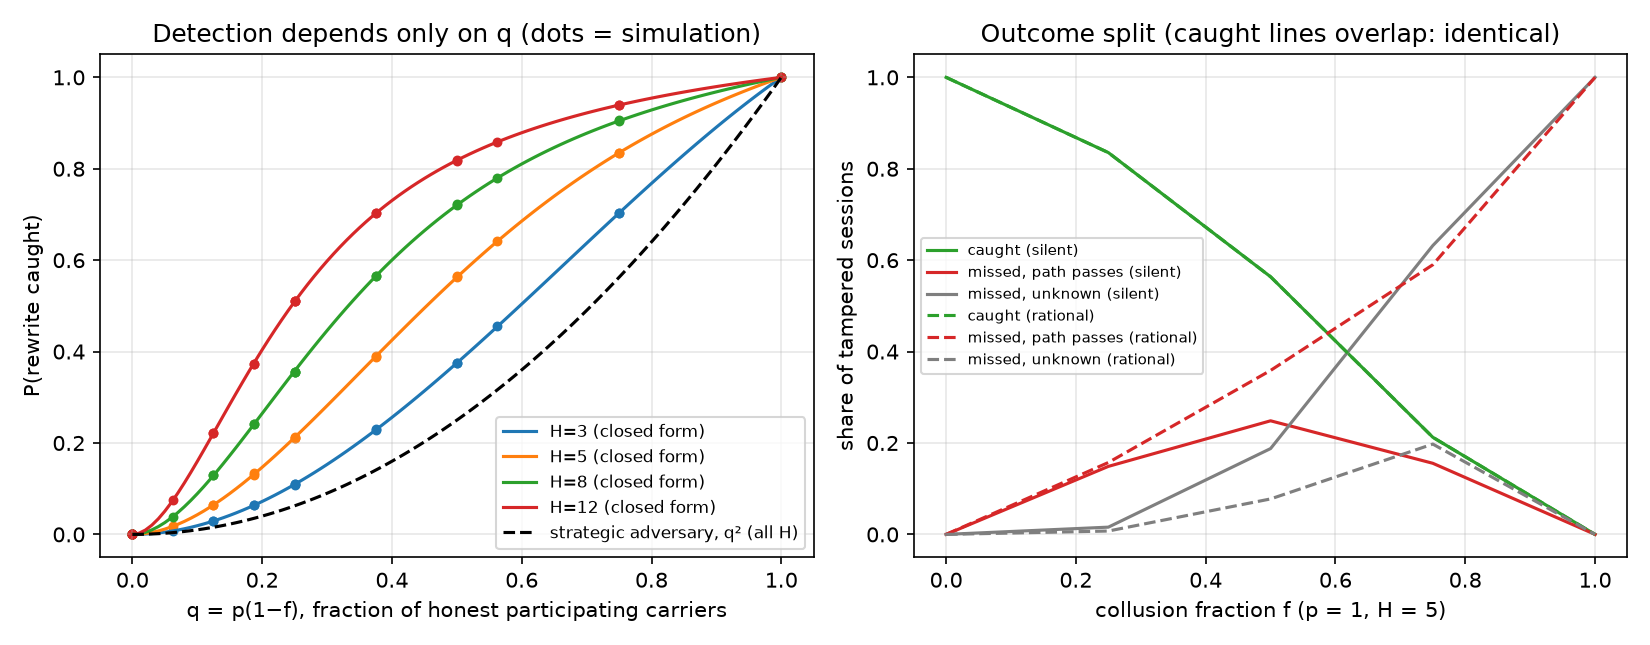

The file beside this chart, header and first rows:
H, p, f, q, avg_closed, avg_mc, avg_absdiff, strategic_closed, strategic_mc, strategic_absdiff
3, 0.25, 0.00, 0.2500, 0.1094, 0.1094, 0.000025, 0.0625, 0.06254, 0.000040
3, 0.25, 0.25, 0.1875, 0.06372, 0.06377, 0.000054, 0.03516, 0.03497, 0.000186
3, 0.25, 0.50, 0.1250, 0.0293, 0.02931, 0.000008, 0.01562, 0.01544, 0.000185
3, 0.25, 0.75, 0.0625, 0.007568, 0.007655, 0.000087, 0.003906, 0.004050, 0.000144
3, 0.25, 1.00, 0.0000, 0.000000, 0.000000, 0.000000, 0.000000, 0.000000, 0.000000
3, 0.50, 0.00, 0.5000, 0.375, 0.3756, 0.000580, 0.25, 0.2501, 0.000105
3, 0.50, 0.25, 0.3750, 0.2285, 0.2296, 0.001099, 0.1406, 0.1417, 0.001125
3, 0.50, 0.50, 0.2500, 0.1094, 0.1081, 0.001315, 0.0625, 0.0622, 0.000300
3, 0.50, 0.75, 0.1250, 0.0293, 0.02916, 0.000142, 0.01562, 0.01537, 0.000250
3, 0.50, 1.00, 0.0000, 0.000000, 0.000000, 0.000000, 0.000000, 0.000000, 0.000000
3, 0.75, 0.00, 0.7500, 0.7031, 0.7027, 0.000455, 0.5625, 0.5624, 0.000105
3, 0.75, 0.25, 0.5625, 0.4548, 0.4562, 0.001406, 0.3164, 0.3176, 0.001184
3, 0.75, 0.50, 0.3750, 0.2285, 0.229, 0.000484, 0.1406, 0.1407, 0.000070
3, 0.75, 0.75, 0.1875, 0.06372, 0.06366, 0.000061, 0.03516, 0.03516, 0.000004
3, 0.75, 1.00, 0.0000, 0.000000, 0.000000, 0.000000, 0.000000, 0.000000, 0.000000
3, 1.00, 0.00, 1, 1, 1, 0.000000, 1, 1, 0.000000
3, 1.00, 0.25, 0.7500, 0.7031, 0.7031, 0.000050, 0.5625, 0.5619, 0.000595
3, 1.00, 0.50, 0.5000, 0.375, 0.3747, 0.000310, 0.25, 0.2497, 0.000260
3, 1.00, 0.75, 0.2500, 0.1094, 0.1102, 0.000840, 0.0625, 0.06324, 0.000740
3, 1.00, 1.00, 0.0000, 0.000000, 0.000000, 0.000000, 0.000000, 0.000000, 0.000000
5, 0.25, 0.00, 0.2500, 0.2119, 0.2118, 0.000144, 0.0625, 0.06326, 0.000755
5, 0.25, 0.25, 0.1875, 0.1317, 0.1307, 0.000963, 0.03516, 0.03506, 0.000101
5, 0.25, 0.50, 0.1250, 0.06455, 0.06473, 0.000185, 0.01562, 0.01558, 0.000045
5, 0.25, 0.75, 0.0625, 0.01777, 0.01766, 0.000108, 0.003906, 0.004000, 0.000094
5, 0.25, 1.00, 0.0000, 0.000000, 0.000000, 0.000000, 0.000000, 0.000000, 0.000000
5, 0.50, 0.00, 0.5000, 0.5625, 0.5651, 0.002635, 0.25, 0.2514, 0.001420
5, 0.50, 0.25, 0.3750, 0.3892, 0.3871, 0.002041, 0.1406, 0.1398, 0.000840
5, 0.50, 0.50, 0.2500, 0.2119, 0.211, 0.000909, 0.0625, 0.06134, 0.001165
5, 0.50, 0.75, 0.1250, 0.06455, 0.06381, 0.000740, 0.01562, 0.01558, 0.000045
5, 0.50, 1.00, 0.0000, 0.000000, 0.000000, 0.000000, 0.000000, 0.000000, 0.000000
5, 0.75, 0.00, 0.7500, 0.835, 0.8351, 0.000104, 0.5625, 0.5627, 0.000200
5, 0.75, 0.25, 0.5625, 0.6414, 0.6422, 0.000863, 0.3164, 0.3159, 0.000541
5, 0.75, 0.50, 0.3750, 0.3892, 0.3899, 0.000699, 0.1406, 0.141, 0.000345
5, 0.75, 0.75, 0.1875, 0.1317, 0.1334, 0.001702, 0.03516, 0.03518, 0.000024
5, 0.75, 1.00, 0.0000, 0.000000, 0.000000, 0.000000, 0.000000, 0.000000, 0.000000
5, 1.00, 0.00, 1, 1, 1, 0.000000, 1, 1, 0.000000
5, 1.00, 0.25, 0.7500, 0.835, 0.8354, 0.000409, 0.5625, 0.5642, 0.001685
5, 1.00, 0.50, 0.5000, 0.5625, 0.5637, 0.001165, 0.25, 0.2507, 0.000725
5, 1.00, 0.75, 0.2500, 0.2119, 0.2125, 0.000556, 0.0625, 0.06196, 0.000535
5, 1.00, 1.00, 0.0000, 0.000000, 0.000000, 0.000000, 0.000000, 0.000000, 0.000000
8, 0.25, 0.00, 0.2500, 0.3574, 0.3558, 0.001590, 0.0625, 0.06223, 0.000265
8, 0.25, 0.25, 0.1875, 0.2412, 0.2414, 0.000135, 0.03516, 0.03538, 0.000229
8, 0.25, 0.50, 0.1250, 0.129, 0.1292, 0.000219, 0.01562, 0.01559, 0.000030
8, 0.25, 0.75, 0.0625, 0.03887, 0.03864, 0.000221, 0.003906, 0.003900, 0.000006
8, 0.25, 1.00, 0.0000, 0.000000, 0.000000, 0.000000, 0.000000, 0.000000, 0.000000
8, 0.50, 0.00, 0.5000, 0.7204, 0.7225, 0.002071, 0.25, 0.2521, 0.002145
8, 0.50, 0.25, 0.3750, 0.5648, 0.5652, 0.000323, 0.1406, 0.1398, 0.000830
8, 0.50, 0.50, 0.2500, 0.3574, 0.3554, 0.001985, 0.0625, 0.06132, 0.001185
8, 0.50, 0.75, 0.1250, 0.129, 0.1292, 0.000234, 0.01562, 0.01558, 0.000045
8, 0.50, 1.00, 0.0000, 0.000000, 0.000000, 0.000000, 0.000000, 0.000000, 0.000000
8, 0.75, 0.00, 0.7500, 0.9048, 0.9058, 0.001022, 0.5625, 0.564, 0.001540
8, 0.75, 0.25, 0.5625, 0.7798, 0.7803, 0.000458, 0.3164, 0.3165, 0.000124
8, 0.75, 0.50, 0.3750, 0.5648, 0.5645, 0.000327, 0.1406, 0.1406, 0.000030
8, 0.75, 0.75, 0.1875, 0.2412, 0.2416, 0.000340, 0.03516, 0.03592, 0.000764
8, 0.75, 1.00, 0.0000, 0.000000, 0.000000, 0.000000, 0.000000, 0.000000, 0.000000
8, 1.00, 0.00, 1, 1, 1, 0.000000, 1, 1, 0.000000
8, 1.00, 0.25, 0.7500, 0.9048, 0.9049, 0.000067, 0.5625, 0.5622, 0.000280
8, 1.00, 0.50, 0.5000, 0.7204, 0.7196, 0.000794, 0.25, 0.249, 0.001000
8, 1.00, 0.75, 0.2500, 0.3574, 0.356, 0.001375, 0.0625, 0.06227, 0.000230
8, 1.00, 1.00, 0.0000, 0.000000, 0.000000, 0.000000, 0.000000, 0.000000, 0.000000
... 20 more rows
